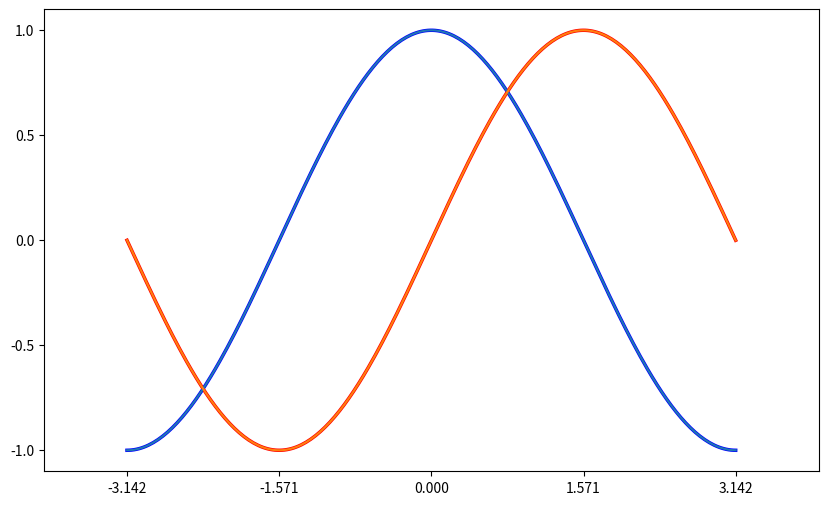

Recreate this plot in Python.
# -*- coding:utf-8 -*-

import numpy as np
import matplotlib.pyplot as plt

X = np.linspace(-np.pi, np.pi, 256,endpoint=True)
C,S = np.cos(X), np.sin(X)

plt.figure(figsize=(8,6), dpi=80)
plt.figure(figsize=(10,6), dpi=80)
plt.plot(X, C, color="blue", linewidth=2.5, linestyle="-")
plt.plot(X, S, color="red",  linewidth=2.5, linestyle="-")

plt.xlim(-4.0,4.0)
plt.xticks( [-np.pi, -np.pi/2, 0, np.pi/2, np.pi])
plt.yticks([-1, 0, +1])
plt.yticks(np.linspace(-1,1,5,endpoint=True))

plt.plot(X,C)
plt.plot(X,S)
plt.show()
plt.savefig("image.png")
